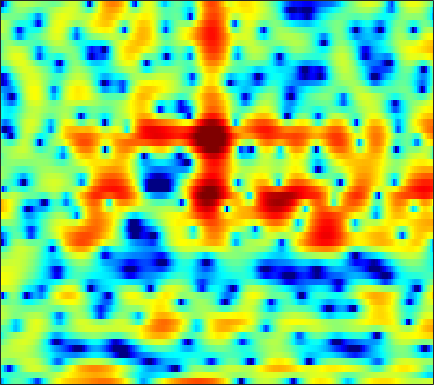

Source data for this figure (header and first rows):
-8.4572, -6.4124, -4.4859, -3.1306, -2.3983, -1.7043, -1.3057, -1.1659, -1.178, -1.4125, -1.8938, -2.4363, -3.4493, -4.853, -6.2298, -8.5222, -10.946, -11.506, -9.4299, -6.397, -3.7759, -2.1456, -0.34529, 1.1058
-3.271, -3.222, -3.094, -2.917, -2.757, -2.52, -2.275, -2.094, -1.867, -1.666, -1.504, -1.403, -1.298, -1.221, -1.171, -1.101, -0.9989, -0.8951, -0.7031, -0.4457, -0.1258, 0.1523, 0.5574, 0.9917
-3.319, -5.189, -8.559, -13.05, -14.48, -10.38, -6.405, -4.226, -2.061, -0.461, 0.7252, 1.408, 2.089, 2.546, 2.762, 2.898, 2.88, 2.768, 2.494, 2.078, 1.526, 1.024, 0.2608, -0.5558
1.023, 0.6153, 0.1562, -0.1184, -0.1641, 0.002828, 0.3729, 0.736, 1.255, 1.744, 2.154, 2.388, 2.595, 2.66, 2.611, 2.416, 2.065, 1.69, 1.031, 0.1717, -0.9063, -1.87, -3.402, -5.221
1.619, 1.63, 1.656, 1.7, 1.744, 1.814, 1.894, 1.952, 2.018, 2.051, 2.03, 1.975, 1.831, 1.6, 1.364, 0.9695, 0.478, 0.04394, -0.6196, -1.375, -2.199, -2.846, -3.734, -4.612
0.9257, 1.163, 1.47, 1.757, 1.953, 2.179, 2.358, 2.458, 2.539, 2.557, 2.495, 2.395, 2.173, 1.848, 1.533, 1.015, 0.382, -0.1746, -1.009, -1.952, -2.985, -3.803, -4.935, -6.054
-1.188, -0.5026, 0.3128, 1.008, 1.454, 1.956, 2.361, 2.605, 2.854, 3.012, 3.072, 3.055, 2.937, 2.696, 2.421, 1.907, 1.21, 0.5602, -0.4989, -1.834, -3.486, -4.981, -7.418, -10.5
-3.501, -2.373, -1.277, -0.529, -0.1138, 0.3183, 0.6993, 0.9842, 1.398, 1.838, 2.275, 2.562, 2.857, 3.012, 3.013, 2.853, 2.477, 2.054, 1.287, 0.2852, -0.9541, -2.031, -3.627, -5.311
-1.657, -1.524, -1.694, -2.33, -3.143, -4.649, -6.273, -6.8, -5.696, -3.441, -1.271, 0.06945, 1.434, 2.383, 2.858, 3.219, 3.304, 3.202, 2.871, 2.343, 1.655, 1.064, 0.2309, -0.5772
1.279, 0.9272, 0.2132, -0.8545, -1.923, -3.71, -5.539, -6.243, -5.39, -3.336, -1.288, 0.007814, 1.368, 2.347, 2.864, 3.304, 3.472, 3.424, 3.151, 2.65, 1.906, 1.176, -0.03098, -1.51
2.287, 1.999, 1.558, 1.083, 0.7288, 0.2968, -0.02349, -0.1501, -0.1232, 0.1056, 0.4423, 0.7227, 1.074, 1.412, 1.615, 1.78, 1.822, 1.757, 1.531, 1.131, 0.5167, -0.104, -1.19, -2.642
1.993, 1.657, 1.254, 0.9079, 0.6876, 0.4333, 0.1881, 0.009624, -0.223, -0.4122, -0.5491, -0.6208, -0.6404, -0.6019, -0.5371, -0.4349, -0.3227, -0.2419, -0.1562, -0.1179, -0.13, -0.1807, -0.3184, -0.5023
-0.4836, -1.021, -1.126, -0.8203, -0.5763, -0.4016, -0.4991, -0.7836, -1.436, -2.351, -3.335, -3.957, -4.436, -4.442, -4.187, -3.686, -3.164, -2.794, -2.297, -1.751, -1.105, -0.5573, 0.2075, 0.9605
-10.83, -14.13, -5.928, -2.086, -0.5859, 0.3241, 0.3131, -0.2129, -1.653, -4.214, -8.535, -14.4, -28.05, -12.95, -9.68, -7.702, -7.258, -7.638, -8.548, -8.503, -6.407, -4.314, -1.69, 0.4614
2.957, 2.561, 2.383, 2.415, 2.441, 2.309, 1.891, 1.35, 0.3549, -0.9493, -2.424, -3.427, -4.41, -5.047, -5.359, -5.954, -7.051, -8.329, -10.31, -11.15, -9.22, -7.009, -4.355, -2.248
4.316, 4.131, 3.893, 3.635, 3.415, 3.072, 2.641, 2.243, 1.631, 0.9531, 0.2175, -0.3546, -1.103, -1.817, -2.355, -3.085, -3.808, -4.312, -4.894, -5.294, -5.455, -5.46, -5.335, -5.123
3.94, 3.925, 3.85, 3.724, 3.587, 3.35, 3.052, 2.788, 2.369, 1.9, 1.38, 0.9536, 0.3457, -0.2928, -0.806, -1.519, -2.259, -2.848, -3.683, -4.585, -5.591, -6.455, -7.837, -9.583
3.097, 3.199, 3.276, 3.298, 3.272, 3.182, 3.033, 2.884, 2.623, 2.294, 1.906, 1.571, 1.065, 0.4879, 0.009558, -0.6782, -1.45, -2.085, -3.013, -4.065, -5.273, -6.314, -7.963, -9.984
1.916, 2.091, 2.294, 2.45, 2.542, 2.623, 2.637, 2.603, 2.503, 2.321, 2.053, 1.804, 1.397, 0.908, 0.4912, -0.1468, -0.8706, -1.457, -2.304, -3.214, -4.155, -4.856, -5.723, -6.45
0.314, 0.5439, 0.9015, 1.276, 1.558, 1.896, 2.164, 2.298, 2.39, 2.379, 2.252, 2.086, 1.782, 1.378, 1.008, 0.4239, -0.2555, -0.8387, -1.722, -2.693, -3.74, -4.52, -5.425, -5.989
-2.935, -2.566, -1.727, -0.6732, 0.1017, 1.005, 1.724, 2.118, 2.434, 2.558, 2.52, 2.388, 2.125, 1.774, 1.465, 1.007, 0.457, -0.06211, -0.9272, -2.086, -3.712, -5.372, -8.548, -13.22
-16.79, -13.88, -8.377, -4.649, -2.68, -0.8309, 0.3311, 0.8951, 1.247, 1.206, 0.8824, 0.5236, -0.04658, -0.5502, -0.7724, -0.8719, -0.8366, -0.7949, -0.8378, -1.152, -1.77, -2.467, -3.582, -4.466
-10.72, -9.619, -7.358, -5.027, -3.655, -2.302, -1.513, -1.31, -1.449, -2.165, -3.482, -4.893, -7.433, -10.31, -11.22, -9.303, -6.529, -4.778, -3.059, -1.863, -0.9781, -0.4784, 0.1011, 0.7145
-5.316, -4.338, -3.275, -2.422, -1.945, -1.578, -1.511, -1.733, -2.394, -3.422, -4.96, -6.471, -8.92, -11.49, -12.13, -10.43, -7.689, -5.841, -3.889, -2.258, -0.9794, -0.1561, 0.7974, 1.658
0.0303, 0.3199, 0.6062, 0.6532, 0.5811, 0.2753, -0.2758, -0.7862, -1.733, -2.778, -3.946, -4.775, -5.697, -6.196, -6.187, -5.862, -5.09, -4.356, -3.29, -2.206, -1.183, -0.4512, 0.4421, 1.251
4.555, 4.31, 3.913, 3.388, 2.875, 2.033, 0.9229, -0.03604, -1.553, -3.369, -5.25, -6.666, -8.006, -8.281, -8.01, -7.116, -6.053, -5.385, -4.419, -3.577, -2.74, -2.066, -1.17, -0.3526
6.932, 6.406, 5.631, 4.812, 4.093, 2.999, 1.666, 0.4011, -1.605, -4.379, -8.232, -12.61, -26.78, -18.28, -13.38, -10.03, -8.528, -8.014, -7.908, -7.885, -7.348, -6.484, -4.886, -3.344
6.948, 6.238, 5.413, 4.67, 4.152, 3.371, 2.477, 1.608, 0.2812, -1.308, -3.016, -4.254, -5.557, -6.138, -6.183, -6.025, -6.524, -7.334, -9.911, -15.34, -25.7, -14.2, -7.946, -4.766
2.45, 1.26, 0.971, 1.471, 1.931, 2.2, 2.151, 1.911, 1.355, 0.7694, 0.1565, -0.2001, -0.5423, -0.8271, -0.8776, -1.006, -1.231, -1.555, -2.076, -2.478, -2.326, -1.843, -0.9028, -0.04708
-7.073, -12.38, -7.856, -3.849, -2.313, -1.353, -1.298, -1.556, -2.31, -3.08, -3.625, -3.548, -2.938, -2.009, -1.287, -0.5404, 0.1647, 0.5647, 1.065, 1.412, 1.784, 2.028, 2.337, 2.616
-0.07565, -0.9072, -1.571, -1.895, -2.148, -2.712, -3.775, -5.07, -7.692, -12.41, -21.96, -17.55, -9.956, -5.935, -3.971, -2.008, -0.6189, 0.2061, 1.043, 1.699, 2.16, 2.438, 2.711, 2.875
1.125, 0.6238, 0.01068, -0.6198, -1.124, -1.935, -2.916, -3.869, -5.26, -6.671, -7.421, -7.147, -5.876, -4.241, -3.106, -1.704, -0.6085, 0.07262, 0.7755, 1.332, 1.739, 1.968, 2.171, 2.253
0.6494, 0.4709, 0.2392, -0.04973, -0.2761, -0.6635, -1.056, -1.386, -1.771, -2.077, -2.166, -2.112, -1.849, -1.406, -1.023, -0.495, -0.01093, 0.3098, 0.6569, 0.9261, 1.106, 1.183, 1.2, 1.143
-0.4608, -0.1577, 0.1291, 0.3185, 0.3979, 0.4515, 0.4334, 0.4114, 0.354, 0.3111, 0.2852, 0.2813, 0.3077, 0.3527, 0.4145, 0.4555, 0.5249, 0.5546, 0.6125, 0.5962, 0.5426, 0.4324, 0.22, -0.07771
-1.256, -0.4718, 0.259, 0.7744, 1.04, 1.335, 1.531, 1.655, 1.759, 1.819, 1.786, 1.734, 1.591, 1.358, 1.136, 0.8282, 0.5166, 0.3211, 0.117, -0.005133, -0.1099, -0.2074, -0.4528, -0.9475
-0.1733, 0.1737, 0.5163, 0.767, 0.9695, 1.248, 1.623, 1.889, 2.241, 2.471, 2.557, 2.471, 2.13, 1.527, 0.8736, -0.1404, -1.294, -2.014, -2.571, -2.366, -1.783, -1.28, -0.8278, -0.7435
0.02548, -0.7091, -1.635, -2.354, -2.552, -2.263, -1.343, -0.4398, 0.7355, 1.666, 2.243, 2.351, 2.064, 1.202, 0.1156, -2.292, -6.151, -11.12, -18.83, -9.746, -5.131, -3.124, -1.38, -0.1997
-3.701, -5.695, -8.617, -12.21, -16.48, -16.64, -9.607, -5.904, -2.49, -0.2256, 1.161, 1.772, 2.023, 1.649, 0.977, -0.409, -2.204, -3.515, -4.62, -4.435, -3.647, -3.077, -2.296, -1.39
-10.68, -16.48, -18.17, -14.66, -13.06, -10.68, -7.496, -5.069, -2.272, -0.153, 1.383, 2.168, 2.78, 2.93, 2.768, 2.319, 1.572, 0.8689, -0.1352, -1.437, -3.146, -4.842, -7.745, -9.376
-6.874, -8.648, -9.491, -8.549, -7.309, -5.587, -3.914, -2.615, -1.057, 0.3169, 1.444, 2.086, 2.701, 3.037, 3.08, 2.919, 2.475, 1.948, 1.035, -0.2847, -2.043, -3.643, -6.046, -7.068
-3.719, -4.332, -4.837, -4.903, -4.648, -4.067, -3.209, -2.495, -1.504, -0.5046, 0.3906, 0.9874, 1.593, 2.017, 2.202, 2.23, 2.078, 1.836, 1.327, 0.719, 0.04893, -0.449, -0.9026, -1.051
-3.798, -4.319, -4.856, -5.168, -5.242, -4.971, -4.338, -3.696, -2.632, -1.541, -0.4911, 0.2159, 1.017, 1.601, 1.913, 2.143, 2.171, 2.084, 1.822, 1.46, 1.046, 0.7372, 0.3961, 0.1887
-4.795, -5.646, -6.931, -8.313, -9.201, -9.485, -8.338, -6.751, -4.516, -2.48, -0.7751, 0.2691, 1.403, 2.227, 2.646, 2.991, 3.059, 2.95, 2.638, 2.111, 1.433, 0.8818, 0.1199, -0.4851
-5.651, -6.734, -8.721, -11.83, -15.69, -24.3, -14.6, -9.67, -5.337, -2.317, -0.09025, 1.211, 2.518, 3.444, 3.901, 4.215, 4.217, 4.006, 3.441, 2.532, 1.23, -0.05445, -2.215, -4.856
-7.687, -8.266, -8.825, -9.031, -8.905, -8.146, -6.606, -5.048, -2.897, -0.9192, 0.7743, 1.819, 2.921, 3.683, 4.057, 4.261, 4.171, 3.902, 3.234, 2.206, 0.7461, -0.6994, -3.24, -6.707
-14.71, -15.63, -13.58, -10.54, -8.576, -6.331, -4.341, -3.011, -1.408, 0.01902, 1.21, 1.943, 2.709, 3.221, 3.437, 3.525, 3.36, 3.087, 2.53, 1.753, 0.7875, -0.02284, -1.142, -2.129
-14.19, -15, -12.4, -8.873, -6.637, -4.236, -2.349, -1.179, 0.1401, 1.189, 2.006, 2.478, 2.904, 3.133, 3.17, 3.074, 2.807, 2.502, 1.992, 1.373, 0.6564, 0.06148, -0.739, -1.502
-4.875, -4.606, -3.838, -2.756, -1.831, -0.6188, 0.484, 1.22, 2.02, 2.606, 2.987, 3.134, 3.162, 3.002, 2.787, 2.368, 1.88, 1.482, 0.92, 0.3239, -0.3364, -0.9017, -1.831, -2.998
-1.104, -0.6274, 0.08725, 0.827, 1.372, 2.042, 2.634, 2.987, 3.312, 3.456, 3.391, 3.187, 2.719, 1.999, 1.327, 0.2609, -0.8152, -1.496, -2.12, -2.397, -2.508, -2.643, -3.152, -4.19
-0.2917, 0.4691, 1.337, 2.087, 2.537, 3.03, 3.354, 3.482, 3.503, 3.348, 2.974, 2.52, 1.626, 0.3129, -1.026, -3.432, -6.9, -10.07, -11.76, -8.536, -5.682, -4.294, -3.213, -2.844
-1.371, -0.2168, 0.9081, 1.657, 2.03, 2.316, 2.398, 2.374, 2.238, 1.977, 1.586, 1.184, 0.4175, -0.6542, -1.767, -3.724, -6.201, -8.043, -8.77, -6.846, -4.459, -3.022, -1.619, -0.7063
-1.384, -0.4795, 0.3013, 0.6075, 0.5983, 0.2965, -0.1772, -0.5624, -0.9899, -1.229, -1.276, -1.254, -1.255, -1.374, -1.56, -1.87, -2.193, -2.296, -2.147, -1.607, -0.8442, -0.2281, 0.5697, 1.243
0.6457, 0.7411, 0.5683, 0.01315, -0.7266, -2.185, -4.248, -6.158, -8.464, -8.48, -6.61, -5.19, -3.734, -2.821, -2.348, -1.922, -1.588, -1.327, -0.8453, -0.2244, 0.5013, 1.073, 1.813, 2.45
2.227, 1.893, 1.217, 0.2331, -0.8031, -2.678, -5.426, -8.341, -12.84, -12.43, -8.7, -6.632, -4.959, -4.1, -3.856, -3.844, -3.849, -3.692, -3.071, -1.998, -0.6693, 0.3449, 1.537, 2.51
2.133, 1.763, 1.236, 0.5805, 0.0173, -0.8755, -1.87, -2.611, -3.384, -3.723, -3.751, -3.718, -3.852, -4.433, -5.337, -7.356, -10.78, -13.86, -12.47, -7.437, -3.777, -1.768, 0.2461, 1.703
-0.2329, -0.3981, -0.4303, -0.3804, -0.3366, -0.339, -0.4022, -0.4697, -0.625, -0.8284, -1.097, -1.407, -1.997, -2.921, -3.871, -5.533, -7.583, -8.706, -8.172, -5.825, -3.346, -1.803, -0.1286, 1.135
-6.291, -5.782, -4.491, -3.022, -2.076, -1.04, -0.2908, 0.1065, 0.4466, 0.573, 0.535, 0.4003, 0.07871, -0.3824, -0.7808, -1.356, -1.792, -1.97, -1.912, -1.525, -0.9502, -0.4722, 0.1486, 0.7237
-28.12, -15.08, -8.575, -4.935, -3.045, -1.208, 0.05444, 0.7049, 1.309, 1.659, 1.794, 1.802, 1.693, 1.501, 1.307, 1.018, 0.7418, 0.5438, 0.3143, 0.1136, -0.0934, -0.2435, -0.4535, -0.6191
